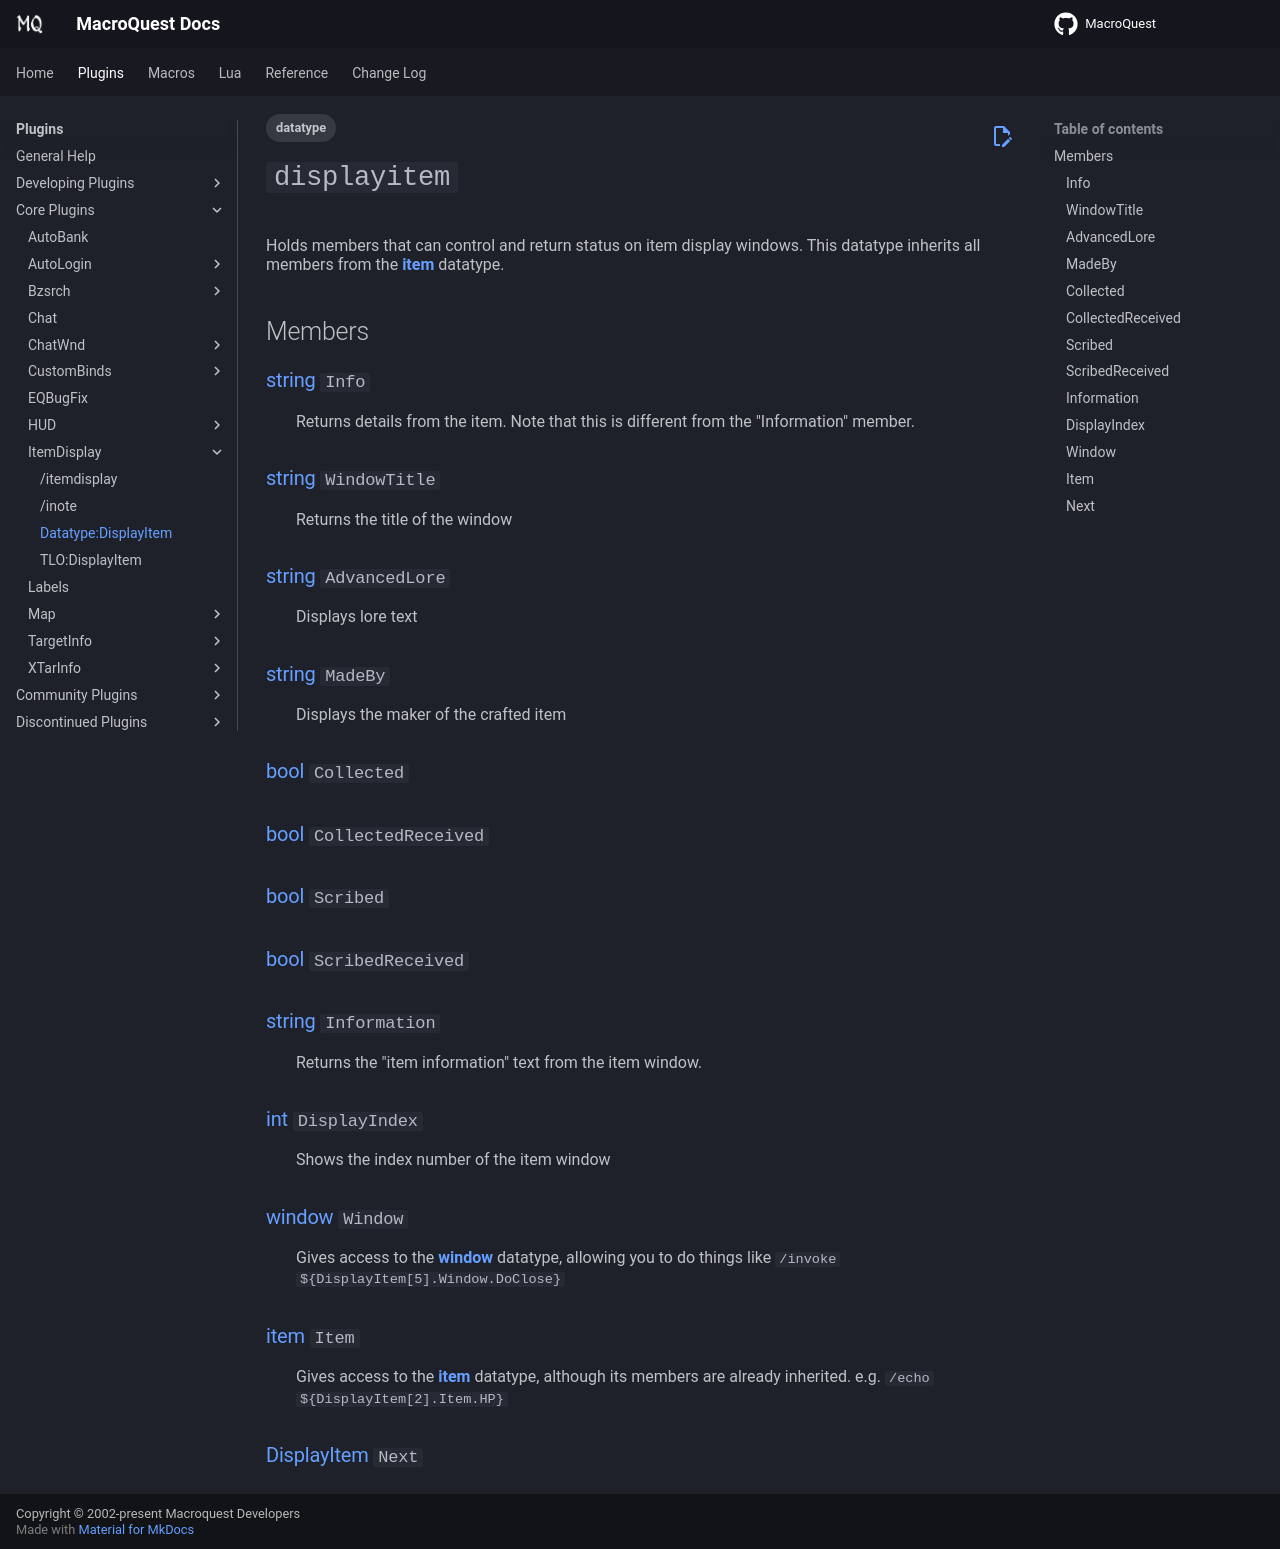

repository: macroquest/docs · page: plugins/core-plugins/itemdisplay/datatype-displayitem/index.html · generator: jekyll

---
tags:
   - datatype
---
# `displayitem`

<!--dt-desc-start-->
Holds members that can control and return status on item display windows. This datatype inherits all members from the **[item]** datatype.
<!--dt-desc-end-->
## Members
<!--dt-members-start-->
### {{ renderMember(type='string', name='Info') }}
:   Returns details from the item. Note that this is different from the "Information" member.

### {{ renderMember(type='string', name='WindowTitle') }}
:   Returns the title of the window

### {{ renderMember(type='string', name='AdvancedLore') }}
:   Displays lore text

### {{ renderMember(type='string', name='MadeBy') }}
:   Displays the maker of the crafted item

### {{ renderMember(type='bool', name='Collected') }}

### {{ renderMember(type='bool', name='CollectedReceived') }}

### {{ renderMember(type='bool', name='Scribed') }}

### {{ renderMember(type='bool', name='ScribedReceived') }}

### {{ renderMember(type='string', name='Information') }}
:   Returns the "item information" text from the item window.

### {{ renderMember(type='int', name='DisplayIndex') }}
:   Shows the index number of the item window

### {{ renderMember(type='window', name='Window') }}
:   Gives access to the **[window]** datatype, allowing you to do things like `/invoke ${DisplayItem[5].Window.DoClose}`

### {{ renderMember(type='item', name='Item') }}
:   Gives access to the **[item]** datatype, although its members are already inherited. e.g. `/echo ${DisplayItem[2].Item.HP}`

### {{ renderMember(type='DisplayItem', name='Next') }}
<!--dt-members-end-->

<!--dt-linkrefs-start-->
[DisplayItem]: datatype-displayitem.md
[bool]: ../../../reference/data-types/datatype-bool.md
[int]: ../../../reference/data-types/datatype-int.md
[item]: ../../../reference/data-types/datatype-item.md
[string]: ../../../reference/data-types/datatype-string.md
[window]: ../../../reference/data-types/datatype-window.md
<!--dt-linkrefs-end-->
